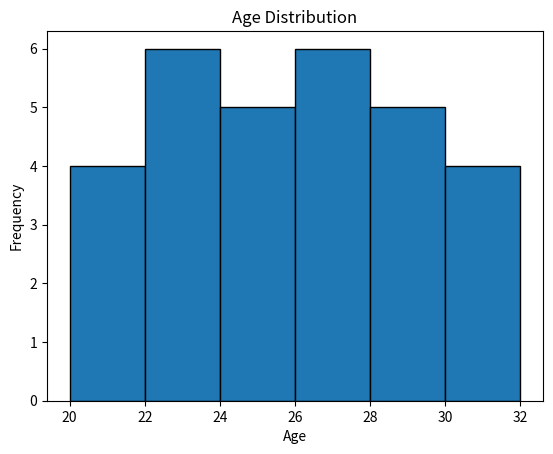

This chart was generated by the following Python code:
import matplotlib.pyplot as plt

# Data
ages = [22, 25, 27, 22, 24, 26, 28, 30, 20, 23, 29, 31, 21, 25, 27, 26, 28, 22, 24, 30, 23, 29, 31, 20, 21, 27, 28, 22, 24, 26]

# Creating histogram
plt.hist(ages, bins=range(20, 33, 2), edgecolor='black')

# Labeling axes and title
plt.xlabel('Age')
plt.ylabel('Frequency')
plt.title('Age Distribution')

# Saving the plot
plt.savefig('histogram.png')